Run: headless pygame with SDL's dummy video driver; simulated clock (each Clock.tick advances the game by its frame time, no real sleeping); random seed 0; keys injected as events and as key.get_pressed() state; no mouse input.
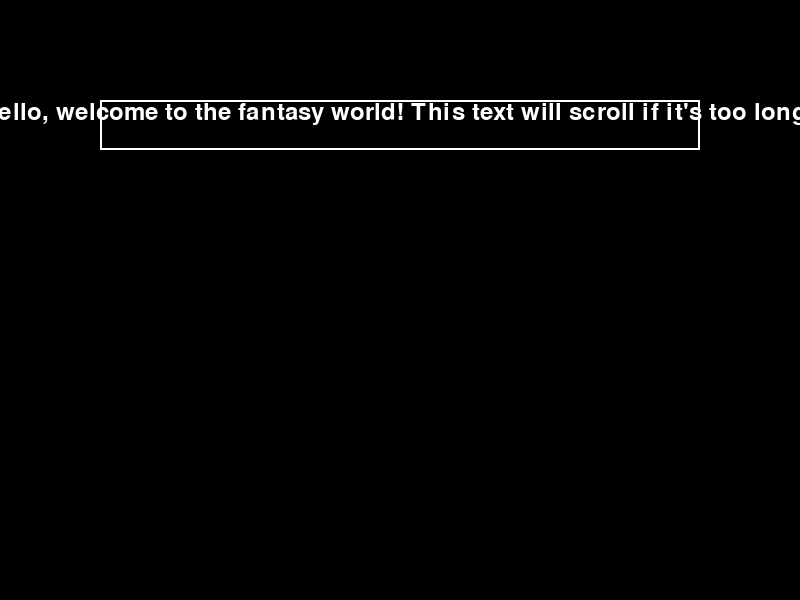
Frame 1 of 4 · flips 1–60 · no input
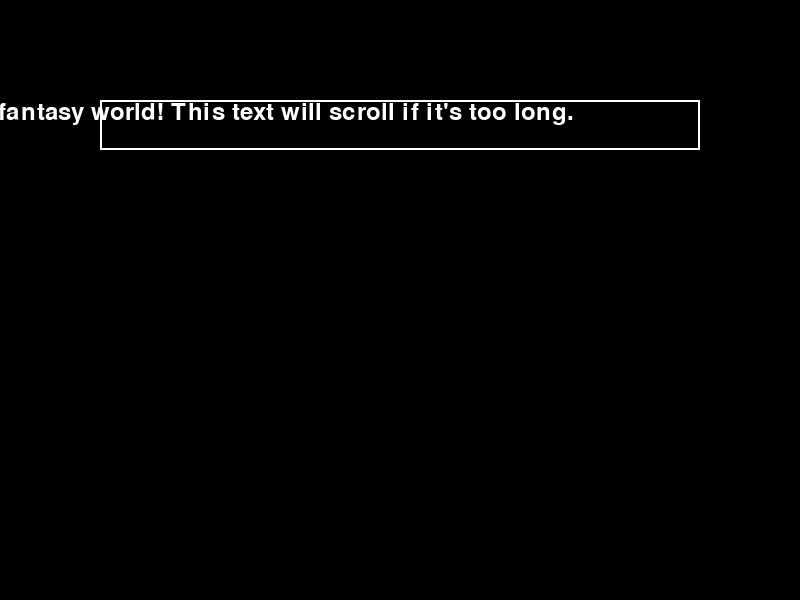
Frame 2 of 4 · flips 61–180 · tapped SPACE, RETURN · held RIGHT (→), D
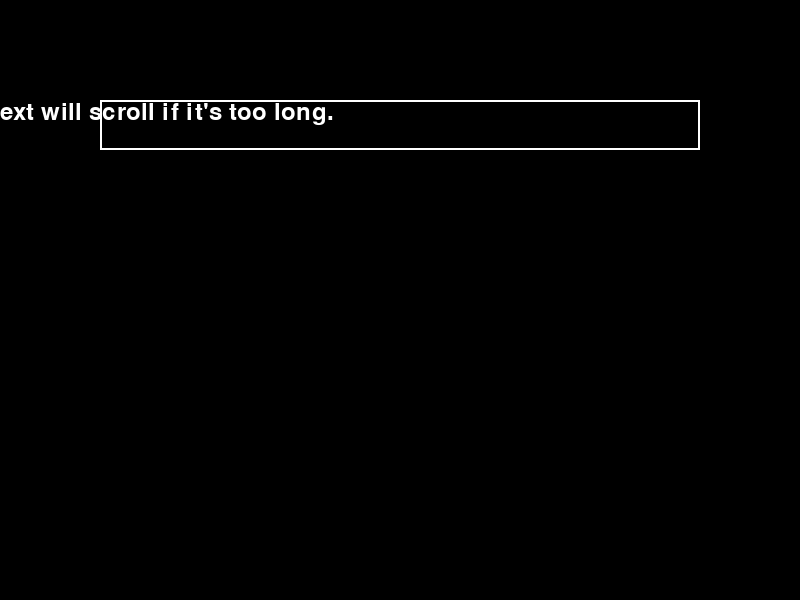
Frame 3 of 4 · flips 181–300 · held DOWN (↓), S
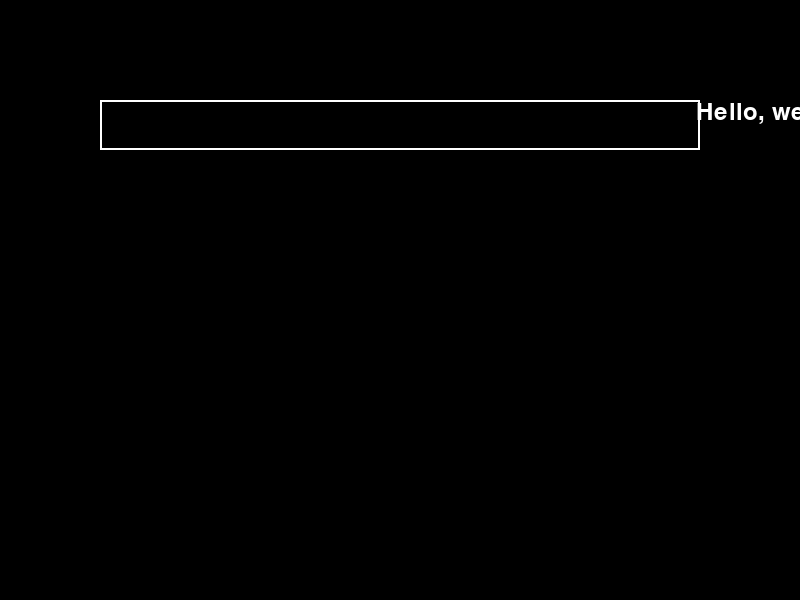
Frame 4 of 4 · flips 301–420 · held LEFT (←), A, UP (↑), W

The pygame program that drew these frames:

import pygame
import sys

# Initialize pygame
pygame.init()

# Set up the screen and fonts
screen_width = 800
screen_height = 600
screen = pygame.display.set_mode((screen_width, screen_height))
pygame.display.set_caption("Scrolling Text Example")

font = pygame.font.Font(None, 36)
text = "Hello, welcome to the fantasy world! This text will scroll if it's too long."

# Define the rect where the text will appear
text_rect = pygame.Rect(100, 100, 600, 50)  # x, y, width, height

# Variables for scrolling text
text_surface = font.render(text, True, (255, 255, 255))
text_width = text_surface.get_width()  # Width of the rendered text
scroll_speed = 2  # Pixels per frame

# Initial position of the text
x_pos = text_rect.x
y_pos = text_rect.y

# Main game loop
clock = pygame.time.Clock()
running = True
while running:
    screen.fill((0, 0, 0))  # Clear the screen with black background

    # Handle events
    for event in pygame.event.get():
        if event.type == pygame.QUIT:
            running = False

    # If the text is wider than the rect, start scrolling
    if text_width > text_rect.width:
        x_pos -= scroll_speed  # Move the text to the left

        # If the text has completely moved out of the rect, reset position
        if x_pos + text_width < text_rect.x:
            x_pos = text_rect.x + text_rect.width

    # Blit the text at the new position
    screen.blit(text_surface, (x_pos, y_pos))

    # Draw the bounding rect (for visual reference)
    pygame.draw.rect(screen, (255, 255, 255), text_rect, 2)  # White border

    # Update the screen
    pygame.display.flip()

    # Frame rate
    clock.tick(60)

pygame.quit()
sys.exit()
